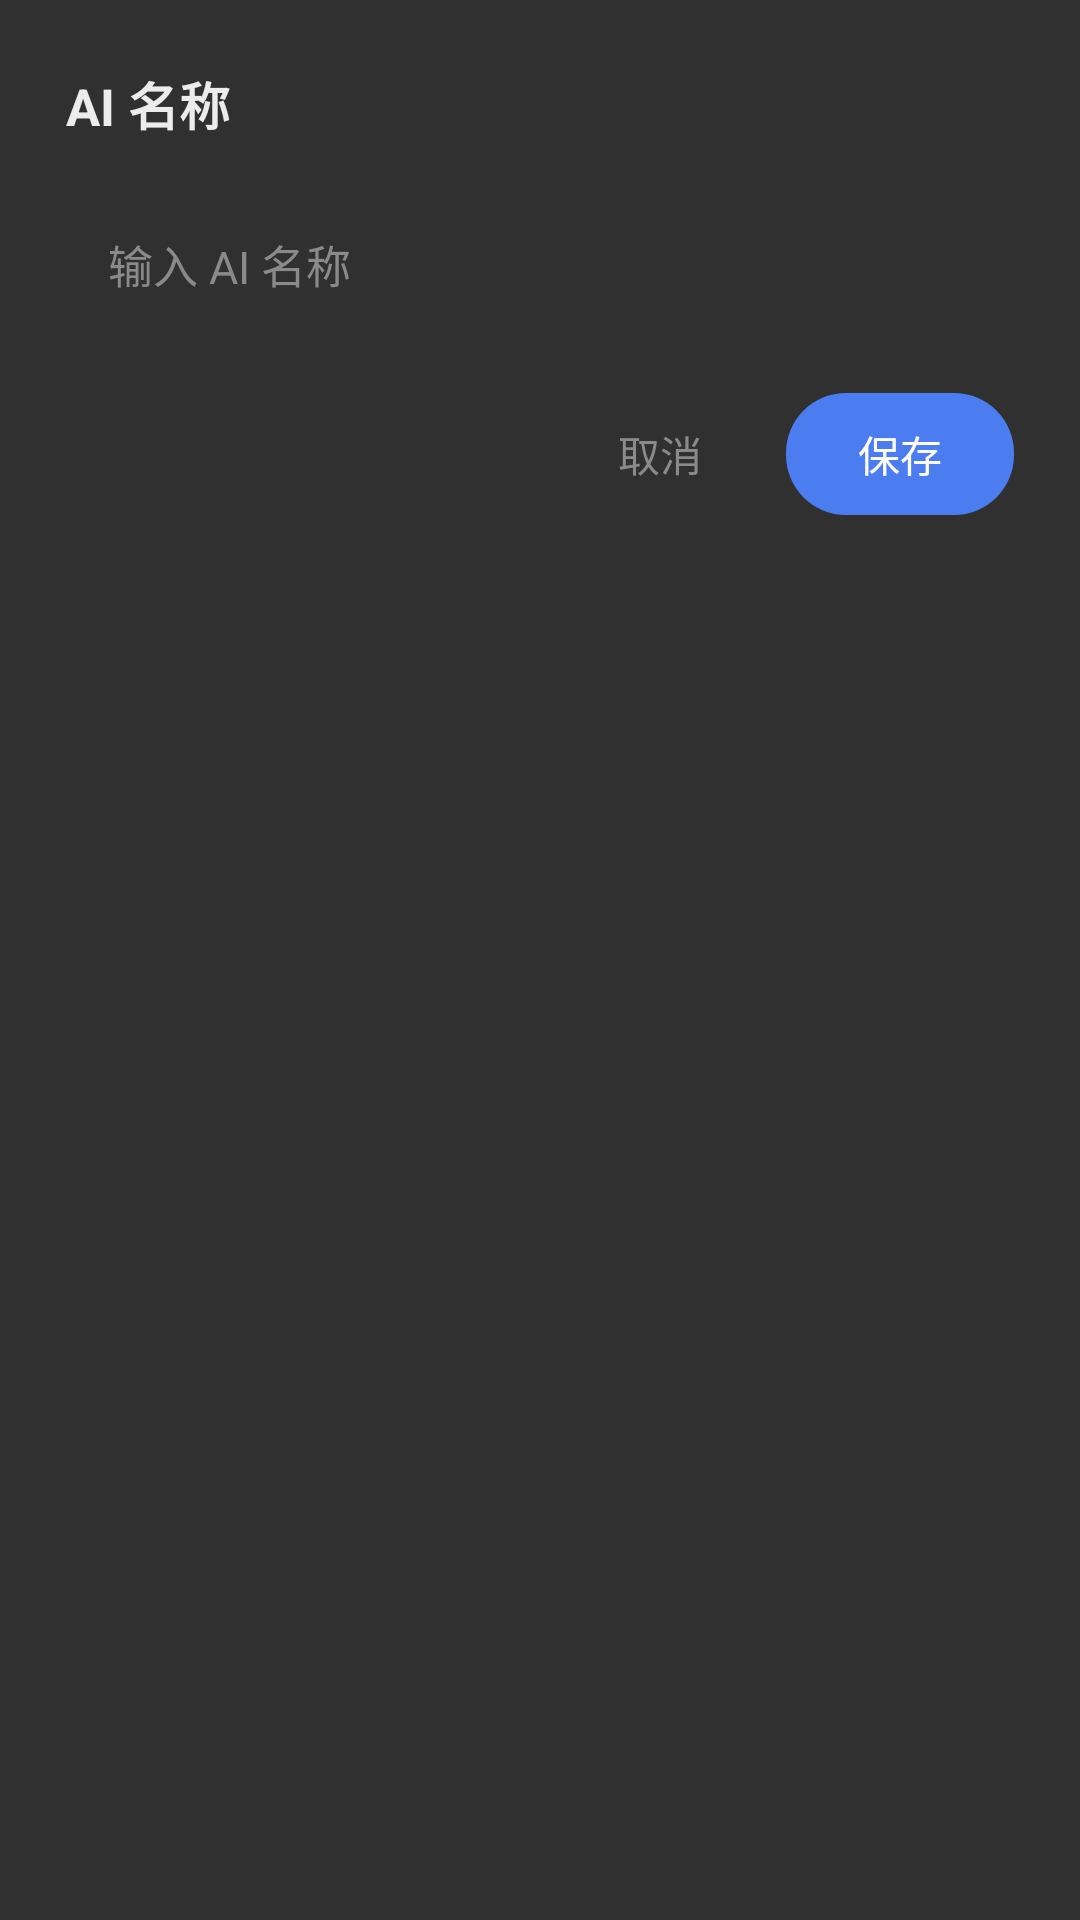

Here is an Android app screen rendered from its layout file. Give the layout XML and the strings, colors and styles it references.
<!-- AndroidManifest.xml: application theme Theme.App -->
<!-- res/layout/dialog_edit_name.xml -->
<?xml version="1.0" encoding="utf-8"?>
<LinearLayout xmlns:android="http://schemas.android.com/apk/res/android"
    android:layout_width="match_parent"
    android:layout_height="wrap_content"
    android:orientation="vertical"
    android:background="@drawable/bg_dialog"
    android:padding="22dp">

    <TextView
        android:layout_width="wrap_content"
        android:layout_height="wrap_content"
        android:text="AI 名称"
        android:textColor="@color/text_main"
        android:textSize="17sp"
        android:textStyle="bold" />

    <EditText
        android:id="@+id/etName"
        android:layout_width="match_parent"
        android:layout_height="wrap_content"
        android:layout_marginTop="16dp"
        android:padding="14dp"
        android:background="@drawable/bg_edit"
        android:textColor="@color/text_main"
        android:textColorHint="@color/text_hint"
        android:hint="输入 AI 名称"
        android:inputType="text"
        android:maxLines="1"
        android:textSize="15sp" />

    <LinearLayout
        android:layout_width="match_parent"
        android:layout_height="wrap_content"
        android:layout_marginTop="18dp"
        android:orientation="horizontal"
        android:gravity="end">

        <TextView
            android:id="@+id/btnCancel"
            android:layout_width="wrap_content"
            android:layout_height="wrap_content"
            android:paddingHorizontal="20dp"
            android:paddingVertical="10dp"
            android:text="取消"
            android:textColor="@color/text_hint"
            android:textSize="14sp" />

        <TextView
            android:id="@+id/btnSave"
            android:layout_width="wrap_content"
            android:layout_height="wrap_content"
            android:layout_marginStart="8dp"
            android:paddingHorizontal="24dp"
            android:paddingVertical="10dp"
            android:text="保存"
            android:textColor="#FFFFFF"
            android:textSize="14sp"
            android:background="@drawable/bg_btn_primary" />
    </LinearLayout>

</LinearLayout>
<!-- resources referenced by this layout -->
<resources>
  <color name="text_hint">#8A8A8A</color>
  <color name="text_main">#ECECEC</color>
  <!-- drawable bg_btn_primary (drawable) -->
  <?xml version="1.0" encoding="utf-8"?>
  <shape xmlns:android="http://schemas.android.com/apk/res/android"
      android:shape="rectangle">
      <solid android:color="@color/bubble_user" />
      <corners android:radius="20dp" />
  </shape>
  <style name="Theme.App" parent="android:Theme.Material.NoActionBar">
          <item name="android:colorPrimary">@color/primary</item>
          <item name="android:statusBarColor">@color/bg_main</item>
          <item name="android:navigationBarColor">@color/bg_main</item>
          <item name="android:windowLightStatusBar">false</item>
      </style>
  <color name="bubble_user">#4C7DF0</color>
  <color name="primary">#4C7DF0</color>
  <color name="bg_main">#1F1F1F</color>
</resources>
